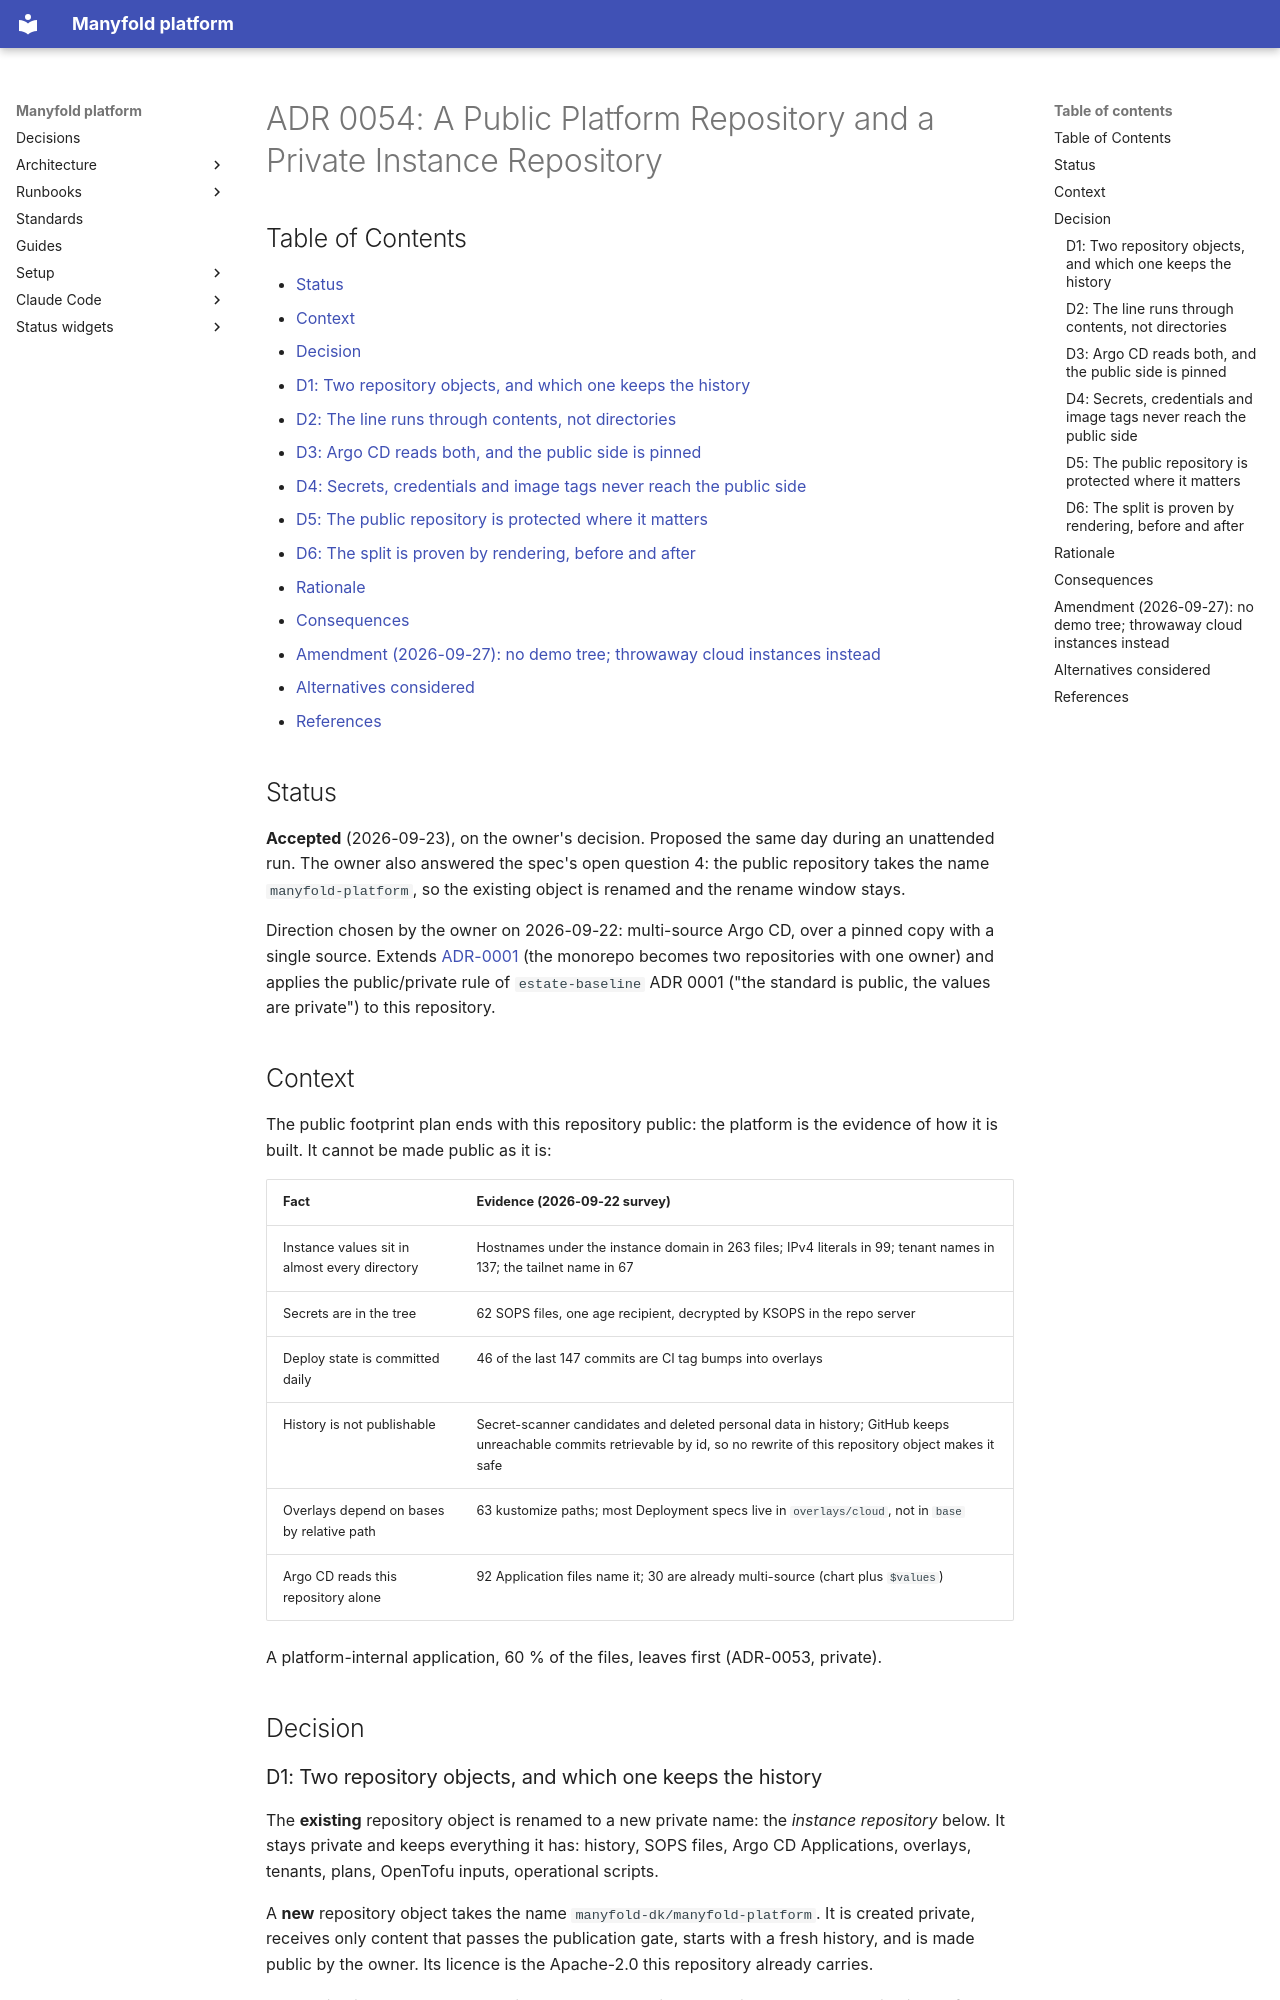

repository: manyfold-dk/manyfold-platform · page: adr/0054-public-platform-and-private-instance-repositories/index.html · generator: mkdocs

# ADR 0054: A Public Platform Repository and a Private Instance Repository

## Table of Contents

- [Status](#status)
- [Context](#context)
- [Decision](#decision)
  - [D1: Two repository objects, and which one keeps the history](#d1-two-repository-objects-and-which-one-keeps-the-history)
  - [D2: The line runs through contents, not directories](#d2-the-line-runs-through-contents-not-directories)
  - [D3: Argo CD reads both, and the public side is pinned](#d3-argo-cd-reads-both-and-the-public-side-is-pinned)
  - [D4: Secrets, credentials and image tags never reach the public side](#d4-secrets-credentials-and-image-tags-never-reach-the-public-side)
  - [D5: The public repository is protected where it matters](#d5-the-public-repository-is-protected-where-it-matters)
  - [D6: The split is proven by rendering, before and after](#d6-the-split-is-proven-by-rendering-before-and-after)
- [Rationale](#rationale)
- [Consequences](#consequences)
- [Amendment (2026-09-27): no demo tree; throwaway cloud instances instead](#amendment-2026-09-27-no-demo-tree-throwaway-cloud-instances-instead)
- [Alternatives considered](#alternatives-considered)
- [References](#references)

## Status

**Accepted** (2026-09-23), on the owner's decision. Proposed the same day during an unattended
run. The owner also answered the spec's open question 4: the public repository takes the name
`manyfold-platform`, so the existing object is renamed and the rename window stays.

Direction chosen by the owner on 2026-09-22: multi-source Argo CD, over a pinned copy with a
single source. Extends [ADR-0001](0001-monorepo-structure.md) (the monorepo becomes two
repositories with one owner) and applies the public/private rule of `estate-baseline`
ADR 0001 ("the standard is public, the values are private") to this repository.

## Context

The public footprint plan ends with this repository public: the platform is the evidence of
how it is built. It cannot be made public as it is:

| Fact | Evidence (2026-09-22 survey) |
|---|---|
| Instance values sit in almost every directory | Hostnames under the instance domain in 263 files; IPv4 literals in 99; tenant names in 137; the tailnet name in 67 |
| Secrets are in the tree | 62 SOPS files, one age recipient, decrypted by KSOPS in the repo server |
| Deploy state is committed daily | 46 of the last 147 commits are CI tag bumps into overlays |
| History is not publishable | Secret-scanner candidates and deleted personal data in history; GitHub keeps unreachable commits retrievable by id, so no rewrite of this repository object makes it safe |
| Overlays depend on bases by relative path | 63 kustomize paths; most Deployment specs live in `overlays/cloud`, not in `base` |
| Argo CD reads this repository alone | 92 Application files name it; 30 are already multi-source (chart plus `$values`) |

A platform-internal application, 60 % of the files, leaves first (ADR-0053, private).

## Decision
